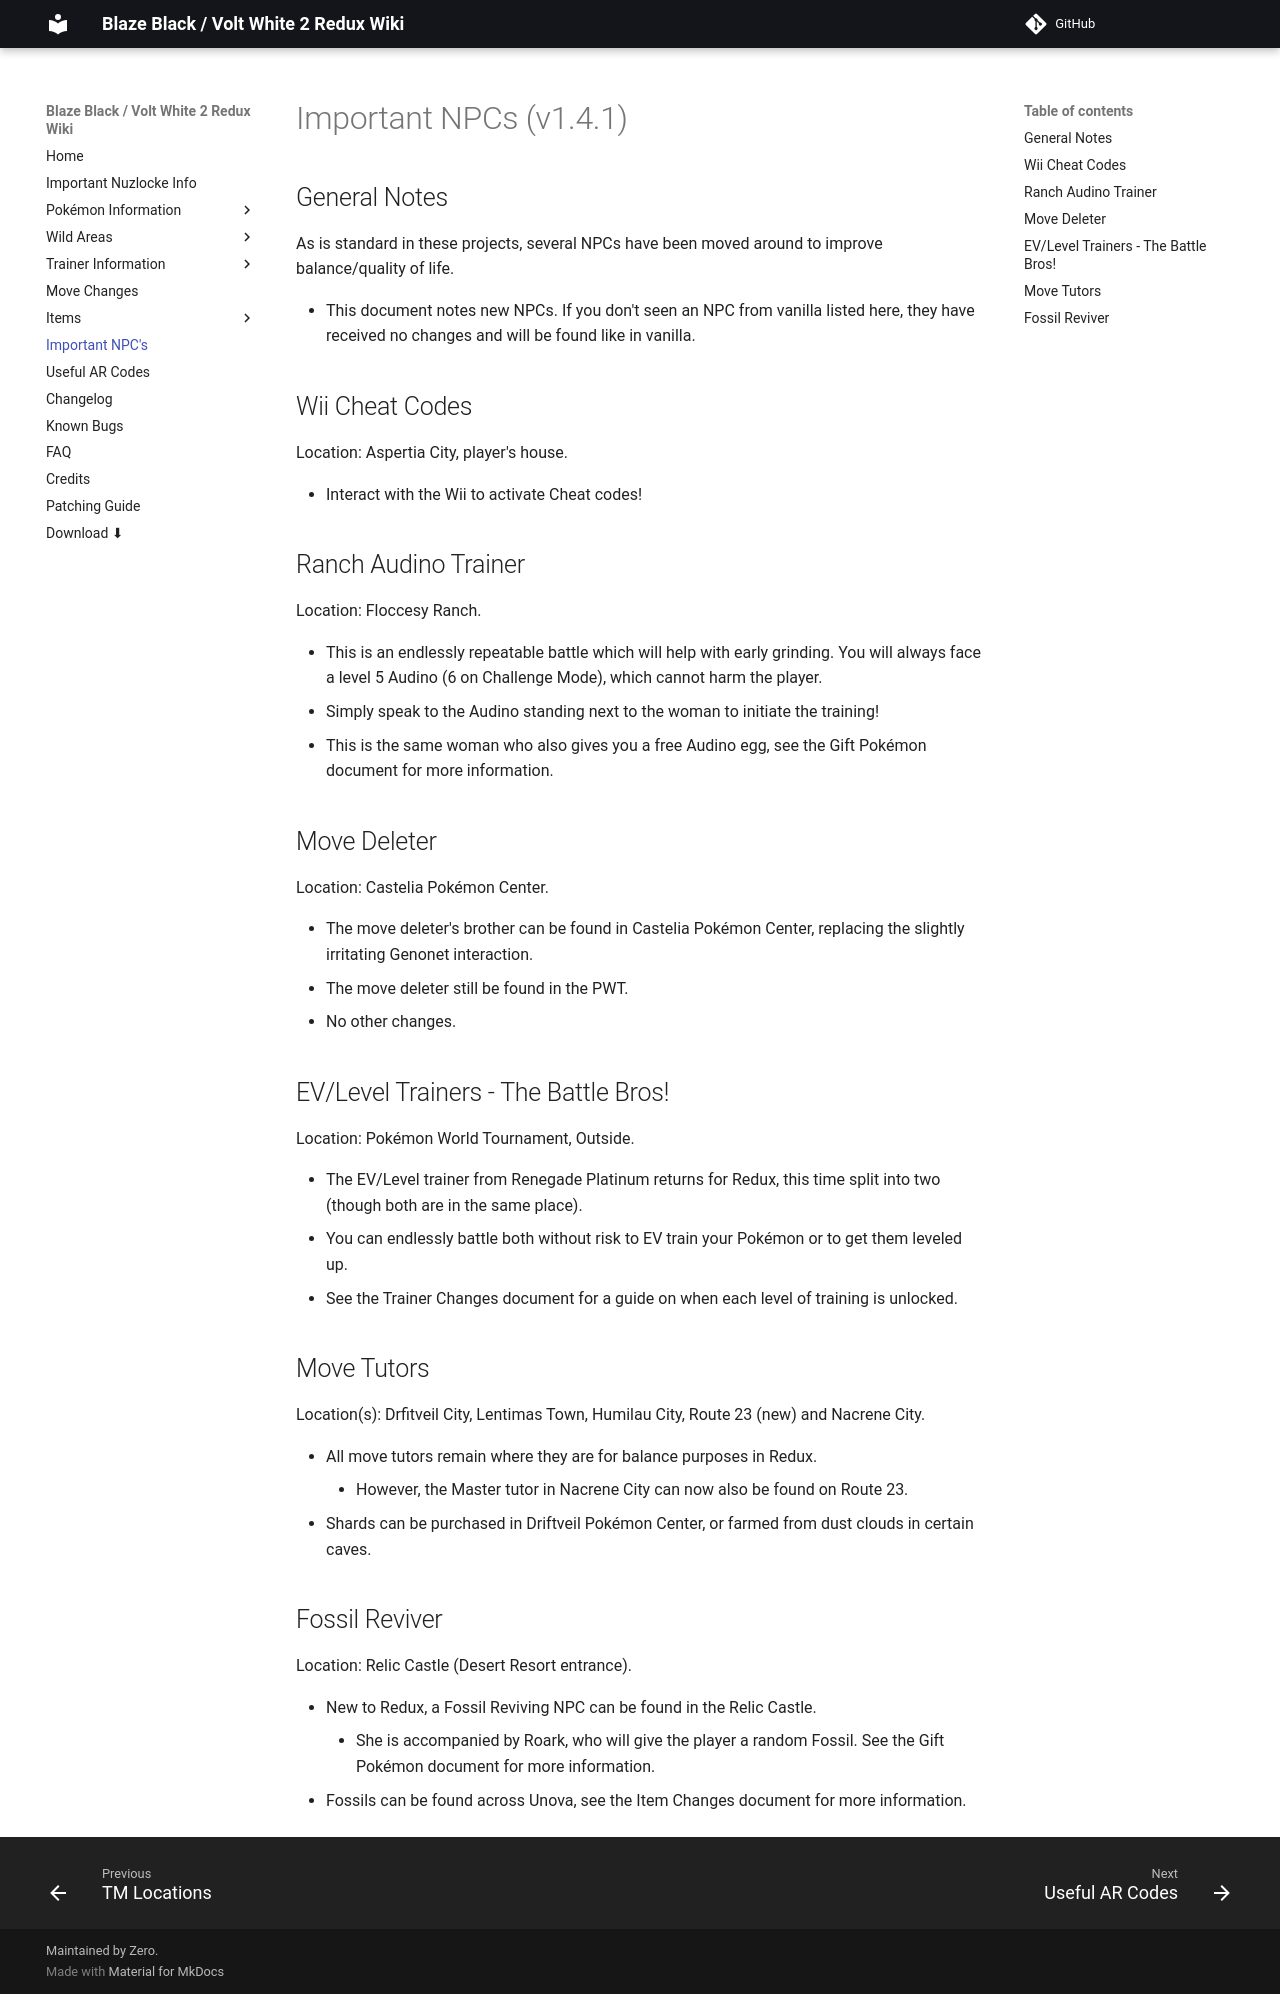

repository: SmilingZero/BlazeBlack2ReduxWiki · page: ImportantNPC/index.html · generator: mkdocs

# Important NPCs (v1.4.1)


## General Notes


As is standard in these projects, several NPCs have been moved around to improve balance/quality of life.

 - This document notes new NPCs. If you don't seen an NPC from vanilla listed here, they have received no changes and will be found like in vanilla.



## Wii Cheat Codes

Location: Aspertia City, player's house.

 - Interact with the Wii to activate Cheat codes!


## Ranch Audino Trainer

Location: Floccesy Ranch.

 - This is an endlessly repeatable battle which will help with early grinding. You will always face a level 5 Audino (6 on Challenge Mode), which cannot harm the player.
 - Simply speak to the Audino standing next to the woman to initiate the training!
 - This is the same woman who also gives you a free Audino egg, see the Gift Pokémon document for more information.



## Move Deleter


Location: Castelia Pokémon Center.
 
 - The move deleter's brother can be found in Castelia Pokémon Center, replacing the slightly irritating Genonet interaction.
 - The move deleter still be found in the PWT.
 - No other changes.



## EV/Level Trainers - The Battle Bros!

Location: Pokémon World Tournament, Outside.

 - The EV/Level trainer from Renegade Platinum returns for Redux, this time split into two (though both are in the same place).
 - You can endlessly battle both without risk to EV train your Pokémon or to get them leveled up.
 - See the Trainer Changes document for a guide on when each level of training is unlocked.



## Move Tutors

Location(s): Drfitveil City, Lentimas Town, Humilau City, Route 23 (new) and Nacrene City.
 
 - All move tutors remain where they are for balance purposes in Redux.
	- However, the Master tutor in Nacrene City can now also be found on Route 23.
 - Shards can be purchased in Driftveil Pokémon Center, or farmed from dust clouds in certain caves.
 
 

## Fossil Reviver

Location: Relic Castle (Desert Resort entrance).

 - New to Redux, a Fossil Reviving NPC can be found in the Relic Castle.
    - She is accompanied by Roark, who will give the player a random Fossil. See the Gift Pokémon document for more information.
 - Fossils can be found across Unova, see the Item Changes document for more information.
